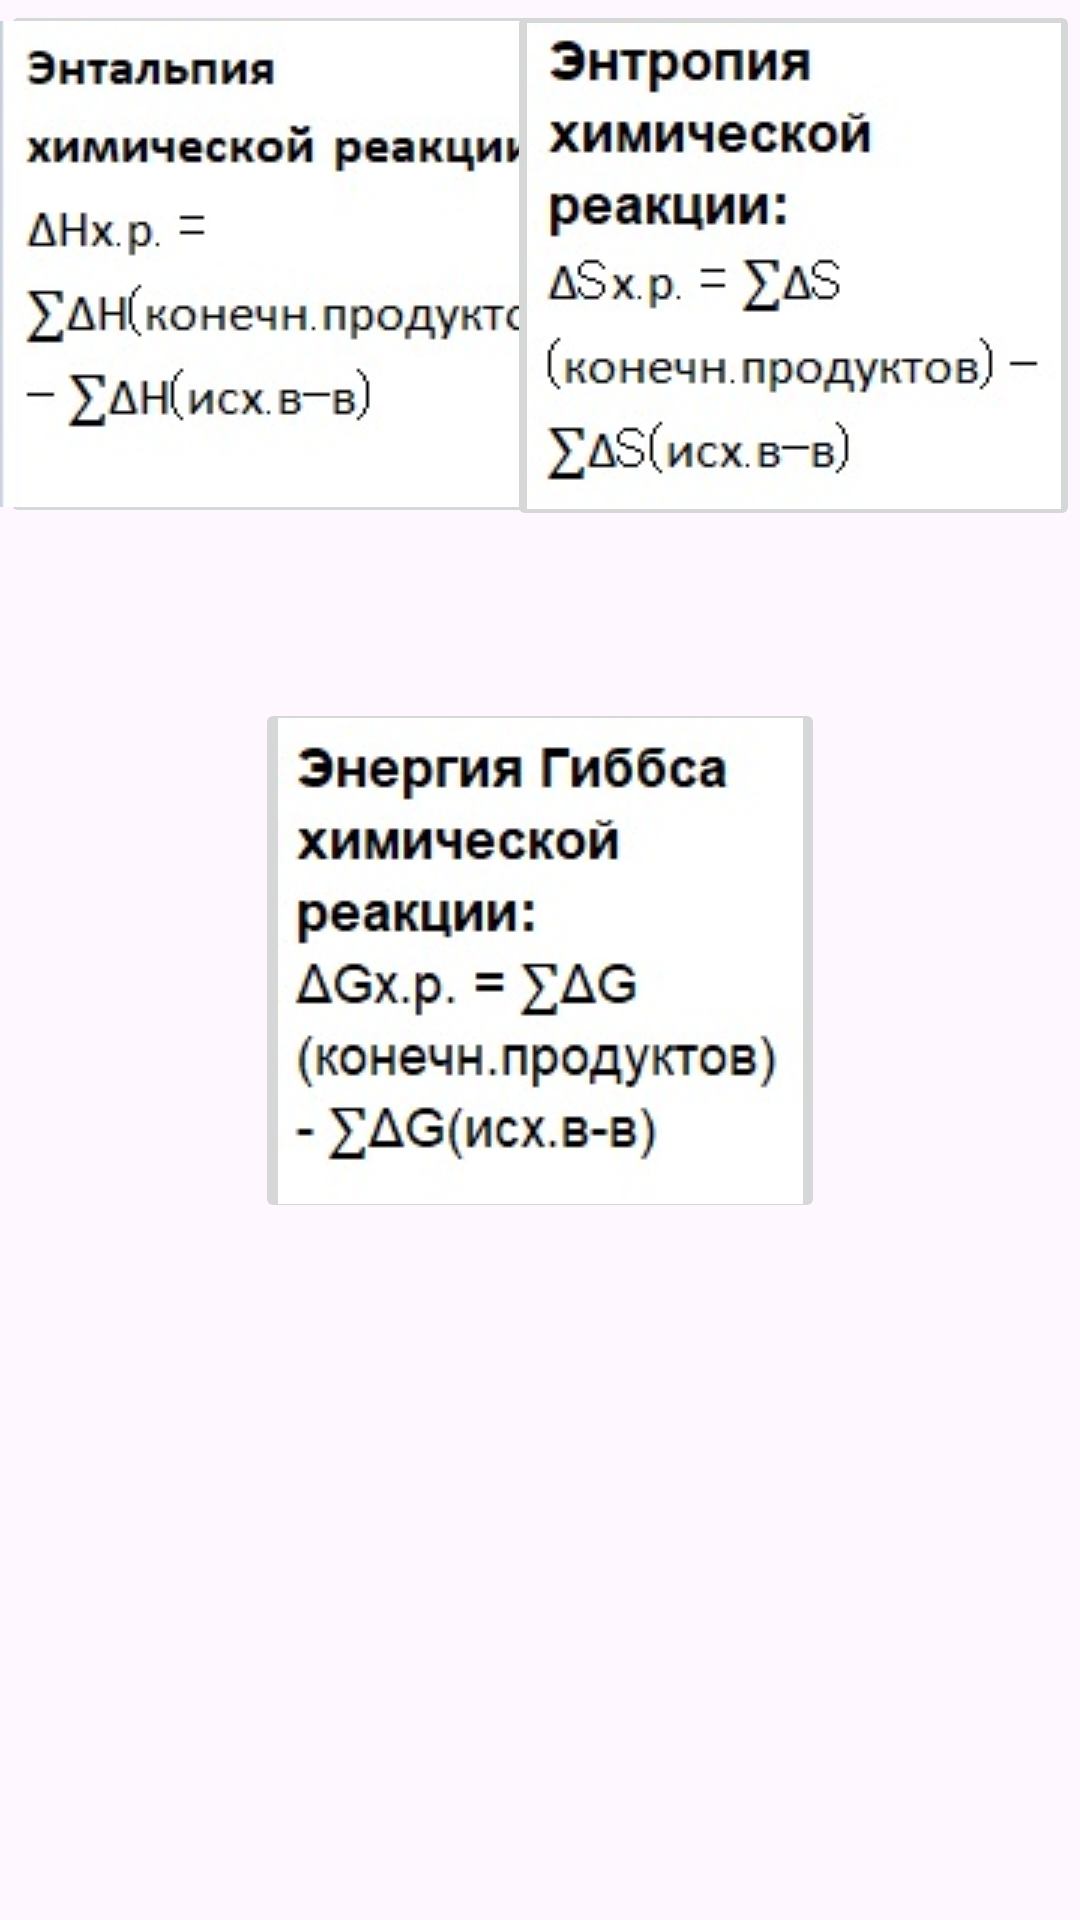

Android layout source for this screen:
<!-- AndroidManifest.xml: application theme Theme.Posobie -->
<!-- res/layout/activity_calculator.xml -->
<?xml version="1.0" encoding="utf-8"?>
<androidx.constraintlayout.widget.ConstraintLayout xmlns:android="http://schemas.android.com/apk/res/android"
    xmlns:app="http://schemas.android.com/apk/res-auto"
    xmlns:tools="http://schemas.android.com/tools"
    android:layout_width="match_parent"
    android:layout_height="match_parent"
    tools:context=".Calculator">

    <ImageButton
        android:id="@+id/ental"
        android:layout_width="197dp"
        android:layout_height="176dp"
        android:src="@drawable/ental"
        app:layout_constraintBottom_toBottomOf="parent"
        app:layout_constraintEnd_toEndOf="parent"
        app:layout_constraintHorizontal_bias="0.0"
        app:layout_constraintStart_toStartOf="parent"
        app:layout_constraintTop_toTopOf="parent"
        app:layout_constraintVertical_bias="0.0"
        tools:ignore="MissingConstraints" />

    <ImageButton
        android:id="@+id/entrop"
        android:layout_width="191dp"
        android:layout_height="177dp"
        android:src="@drawable/entrop"
        app:layout_constraintBottom_toBottomOf="parent"
        app:layout_constraintEnd_toEndOf="parent"
        app:layout_constraintHorizontal_bias="1.0"
        app:layout_constraintStart_toStartOf="parent"
        app:layout_constraintTop_toTopOf="parent"
        app:layout_constraintVertical_bias="0.0"
        tools:ignore="MissingConstraints" />

    <ImageButton
        android:id="@+id/gibs"
        android:layout_width="190dp"
        android:layout_height="175dp"
        android:src="@drawable/gibs"
        app:layout_constraintBottom_toBottomOf="parent"
        app:layout_constraintEnd_toEndOf="parent"
        app:layout_constraintStart_toStartOf="parent"
        app:layout_constraintTop_toTopOf="parent"
        tools:ignore="MissingConstraints" />

</androidx.constraintlayout.widget.ConstraintLayout>
<!-- resources referenced by this layout -->
<resources>
  <!-- drawable ental: jpg bitmap (drawable, 12820 bytes) -->
  <!-- drawable entrop: jpg bitmap (drawable, 13098 bytes) -->
  <!-- drawable gibs: jpg bitmap (drawable, 15996 bytes) -->
  <style name="Theme.Posobie" parent="Base.Theme.Posobie" />
  <style name="Base.Theme.Posobie" parent="Theme.Material3.DayNight.NoActionBar">
          
          
      </style>
</resources>
